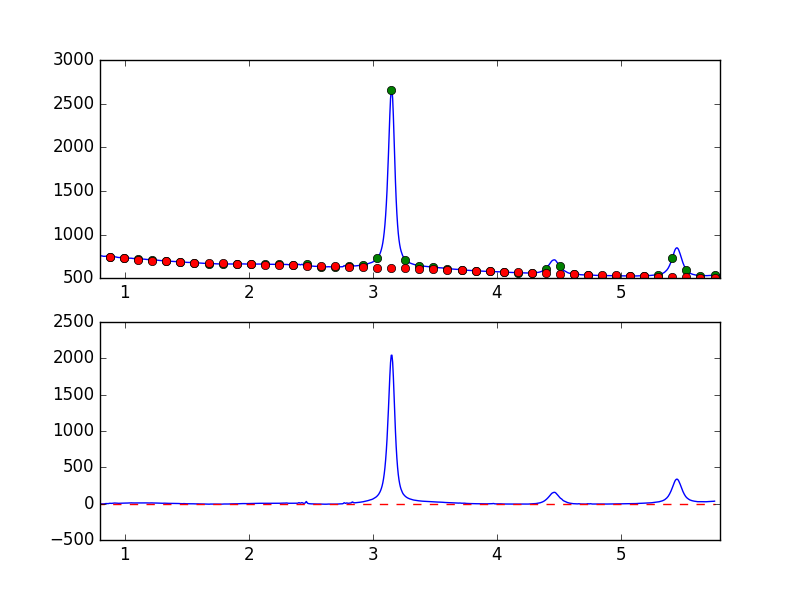

Values plotted in this chart, from the file beside it:
7.681951752392544019e-01, -7.528499095921688422e+00
7.738631750302433776e-01, -7.015665447603851135e+00
7.795311748212323533e-01, -4.989605676637211218e+00
7.851991746122213289e-01, -4.691935215620219424e+00
7.908671744032103046e-01, -4.344005825275189636e+00
7.965351741941992803e-01, -2.516229324919436294e+00
8.022031739851883669e-01, -2.834925736994364343e+00
8.078711737761772316e-01, -2.769127486285469786e+00
8.135391735671662072e-01, -2.154749321797339690e+00
8.192071733581552939e-01, -2.275093687846151624e+00
8.248751731491442696e-01, -4.034068497498878969e+00
8.305431729401332452e-01, -3.552256468509995102e+00
8.362111727311222209e-01, -2.038985435820904968e+00
8.418791725221110855e-01, -2.390446601547182581e-01
8.475471723131001722e-01, 1.162041734484205335e+00
8.532151721040891479e-01, 6.588643701857108681e-01
8.588831718950781235e-01, 4.465143573202112748e-01
8.645511716860672102e-01, 4.747214781335742373e-01
8.702191714770560749e-01, 1.419839050027917438e+00
8.758871712680450505e-01, 4.349394706811153810e+00
8.815551710590340262e-01, 4.605940496354833158e+00
8.872231708500230019e-01, 4.553934470308604432e+00
8.928911706410120885e-01, 3.425671097787244435e+00
8.985591704320010642e-01, 4.254159445433629116e+00
9.042271702229900399e-01, 4.799520396298021296e+00
9.098951700139790155e-01, 6.660192704524206420e+00
9.155631698049678802e-01, 8.459395397693356244e+00
9.212311695959569668e-01, 8.249973968229937782e+00
9.268991693869459425e-01, 7.474605451528418598e+00
9.325671691779349182e-01, 6.416665125169743078e+00
9.382351689689240049e-01, 6.311981880015764546e+00
9.439031687599129805e-01, 4.850303063960723193e+00
9.495711685509018452e-01, 4.508607470210563406e+00
9.552391683418909318e-01, 4.960773306034298002e+00
9.609071681328797965e-01, 6.568789130262757681e+00
9.665751679238688832e-01, 7.200075630633591572e+00
9.722431677148579698e-01, 7.072578397227744063e+00
9.779111675058468345e-01, 7.291816262314227970e+00
9.835791672968358101e-01, 8.278005323786260305e+00
9.892471670878246748e-01, 8.799872421725467575e+00
9.949151668788137615e-01, 9.040084825900294163e+00
1.000583166669802848e+00, 7.547559137795929018e+00
1.006251166460791602e+00, 7.768826473262606669e+00
1.011919166251780799e+00, 7.528935346273442519e+00
1.017587166042769553e+00, 7.667582708300528793e+00
1.023255165833758751e+00, 8.257680842848913016e+00
1.028923165624747726e+00, 9.523509220922278473e+00
1.034591165415736702e+00, 9.499222801806240568e+00
1.040259165206725678e+00, 8.934369611192437333e+00
1.045927164997714431e+00, 9.554938104459552051e+00
1.051595164788703629e+00, 1.053241234245615487e+01
1.057263164579692605e+00, 9.459357928998542775e+00
1.062931164370681802e+00, 9.400264296028467470e+00
1.068599164161670556e+00, 9.078068141112225931e+00
1.074267163952659310e+00, 8.722481064160547248e+00
1.079935163743648507e+00, 8.980939274458705768e+00
1.085603163534637483e+00, 9.887719801604930581e+00
1.091271163325626681e+00, 9.352710026759154971e+00
1.096939163116615434e+00, 9.488067838894266970e+00
1.102607162907604632e+00, 9.632879837920881982e+00
1.108275162698593386e+00, 9.763744830780751727e+00
... 839 more rows
